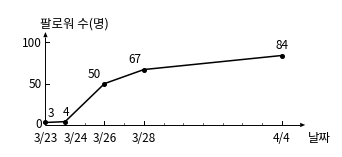

Write Python code to recreate this figure.
# -*- coding: utf-8 -*-
"""3교시 15번 팔로워 수 꺾은선. 흑백, 600dpi, 흰 배경, 제목·격자 없음.
지면 실제 크기(mm)로 그리므로 글자 크기(pt)가 그대로 지면 크기다(8pt 이상).
가로축은 날짜 간격을 실제 비율(하루 = 5 mm)로 두고, 하루마다 짧은 눈금을 긋는다.
python culture_q15_followers.py <출력 png>"""
import sys
import matplotlib
matplotlib.use("Agg")
import matplotlib.pyplot as plt
from matplotlib import font_manager, rcParams

for name in ("Malgun Gothic", "맑은 고딕"):
    if name in {f.name for f in font_manager.fontManager.ttflist}:
        rcParams["font.family"] = name
        break
rcParams["axes.unicode_minus"] = False

FS = 8.5          # 눈금·값 글자(pt, 지면 크기)
FS_AX = 9         # 축 이름(pt)
LW = 1.1          # 꺾은선 굵기(pt)
AX_LW = 0.7       # 축 굵기(pt)

W, H = 82.0, 35.0                       # 그림 전체(mm)
X0, DAY = 9.0, 5.0                      # 3/23의 가로 위치, 하루 길이(mm)
Y0, YH = 5.6, 21.0                      # 0명의 세로 위치, 100명까지 높이(mm)
LAB_TOP = Y0 - 1.6                      # 날짜 글자 윗선

DATA = [(0, 3, "3/23"), (1, 4, "3/24"), (3, 50, "3/26"), (5, 67, "3/28"), (12, 84, "4/4")]


def px(d):
    return X0 + DAY * d


def py(v):
    return Y0 + YH * v / 100.0


fig = plt.figure(figsize=(W / 25.4, H / 25.4), dpi=600)
ax = fig.add_axes([0, 0, 1, 1])
ax.set_xlim(0, W)
ax.set_ylim(0, H)
ax.axis("off")
fig.patch.set_facecolor("white")

# 축과 끝 화살표
hl, hw = 1.3, 0.55
xe, ye = px(13) + 1.0, py(100) + 2.6
ax.plot([X0, xe - hl], [Y0, Y0], color="black", lw=AX_LW, solid_capstyle="butt")
ax.fill([xe - hl, xe, xe - hl], [Y0 - hw, Y0, Y0 + hw], color="black", lw=0)
ax.plot([X0, X0], [Y0, ye - hl], color="black", lw=AX_LW, solid_capstyle="butt")
ax.fill([X0 - hw, X0, X0 + hw], [ye - hl, ye, ye - hl], color="black", lw=0)

# 하루마다 짧은 눈금, 기록한 날은 조금 긴 눈금과 날짜
for d in range(1, 13):
    ax.plot([px(d), px(d)], [Y0, Y0 + 0.6], color="black", lw=0.45)
for d, v, lab in DATA:
    if d:
        ax.plot([px(d), px(d)], [Y0, Y0 + 1.1], color="black", lw=AX_LW)
    ha, dx = "center", 0.0
    if lab == "3/24":
        ha, dx = "left", -0.3            # 하루 뒤인 3/23 글자와 겹치지 않게 오른쪽으로 민다
    ax.text(px(d) + dx, LAB_TOP, lab, ha=ha, va="top", fontsize=FS)

# 세로축 눈금
for v in (50, 100):
    ax.plot([X0, X0 + 0.9], [py(v), py(v)], color="black", lw=AX_LW)
    ax.text(X0 - 0.8, py(v), str(v), ha="right", va="center", fontsize=FS)
ax.text(X0 - 0.8, Y0 + 0.2, "0", ha="right", va="center", fontsize=FS)

# 꺾은선과 점, 값
xs = [px(d) for d, v, _ in DATA]
ys = [py(v) for d, v, _ in DATA]
ax.plot(xs, ys, color="black", lw=LW, solid_joinstyle="miter", zorder=3)
ax.plot(xs, ys, "o", color="black", ms=2.6, zorder=4)
OFF = {3: (0.5, 0.9, "left"), 4: (0.3, 1.0, "center"), 50: (-0.9, 0.8, "right"), 67: (-0.6, 1.1, "right"),
       84: (0.0, 1.2, "center")}
for (d, v, _), x, y in zip(DATA, xs, ys):
    dx, dy, ha = OFF[v]
    ax.text(x + dx, y + dy, str(v), ha=ha, va="bottom", fontsize=FS, zorder=5)

# 축 이름: 세로축은 위 왼쪽, 가로축은 오른쪽 끝 아래
ax.text(X0 - 1.5, ye + 0.6, "팔로워 수(명)", ha="left", va="bottom", fontsize=FS_AX)
ax.text(W - 0.4, LAB_TOP, "날짜", ha="right", va="top", fontsize=FS_AX)

out = sys.argv[1] if len(sys.argv) > 1 else "culture_q15_followers.png"
fig.savefig(out, dpi=600, facecolor="white")
print(out)
